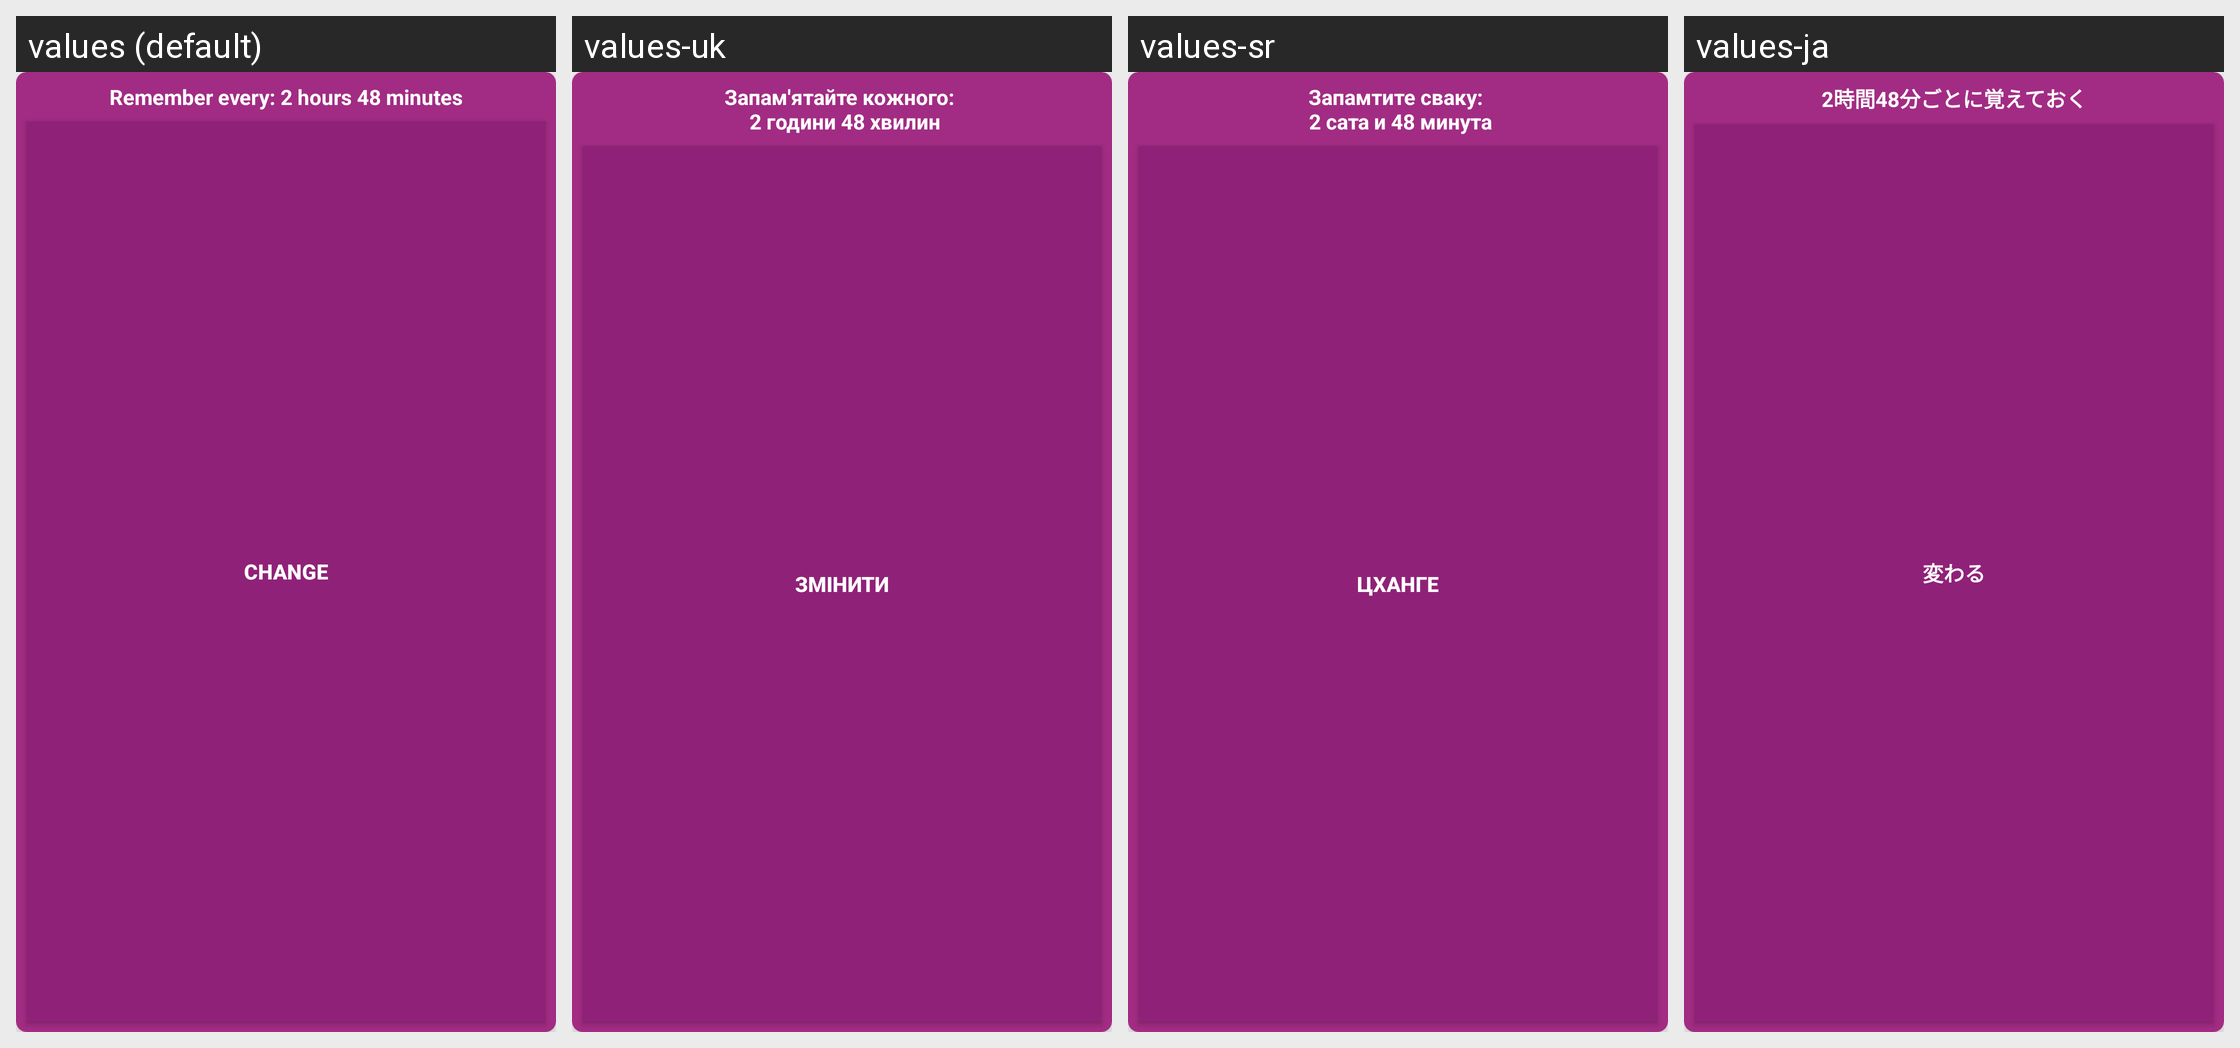

Translations of the strings shown on this Android screen, per locale in the grid:
Android screen res/layout/layout_set_reminder.xml rendered under 4 locales, left to right: values (default), values-uk, values-sr, values-ja. Device: Nexus 5 (rendered at 1080×1920; each locale shown at half size, 540×960, under a caption strip naming it); theme AppTheme.
Other locales in the repository, not shown: values-af, values-ar, values-az, values-da, values-de, values-en, values-es, values-fr, values-hi, values-it, values-ko, values-nl, values-pt, values-ru, values-zh.
Strings drawn on this screen, with the default value and each locale's value (text and hints the layout hard-codes, and strings that could not be matched under every locale, appear in the picture but are not listed):

text_reminder_title
  values: Remember every: 2 hours 48 minutes
  values-uk: Запам'ятайте кожного: 
       2 години 48 хвилин
  values-sr: Запамтите сваку: 
       2 сата и 48 минута
  values-ja: 2時間48分ごとに覚えておく

text_change
  values: Change
  values-uk: Змінити
  values-sr: Цханге
  values-ja: 変わる
